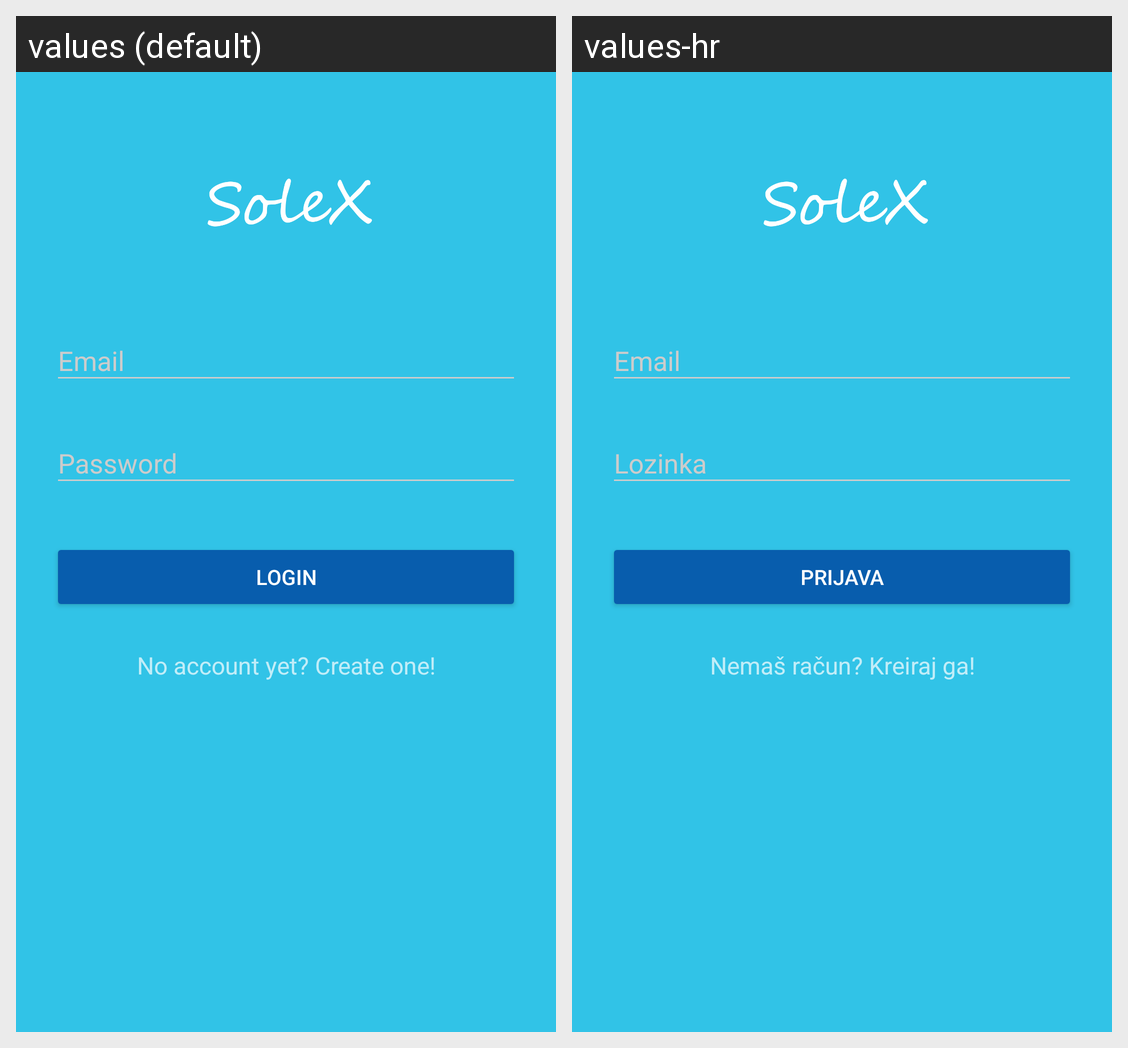

For this localized Android screen grid, give each drawn string resource with its value in every locale shown.
Android screen res/layout/activity_login.xml rendered under 2 locales, left to right: values (default), values-hr. Device: Nexus 5 (rendered at 1080×1920; each locale shown at half size, 540×960, under a caption strip naming it); theme AppTheme.Dark.
Strings drawn on this screen, with the default value and each locale's value (text and hints the layout hard-codes, and strings that could not be matched under every locale, appear in the picture but are not listed):

loginButton
  values: Login
  values-hr: Prijava

signup
  values: No account yet? Create one!
  values-hr: Nemaš račun? Kreiraj ga!
